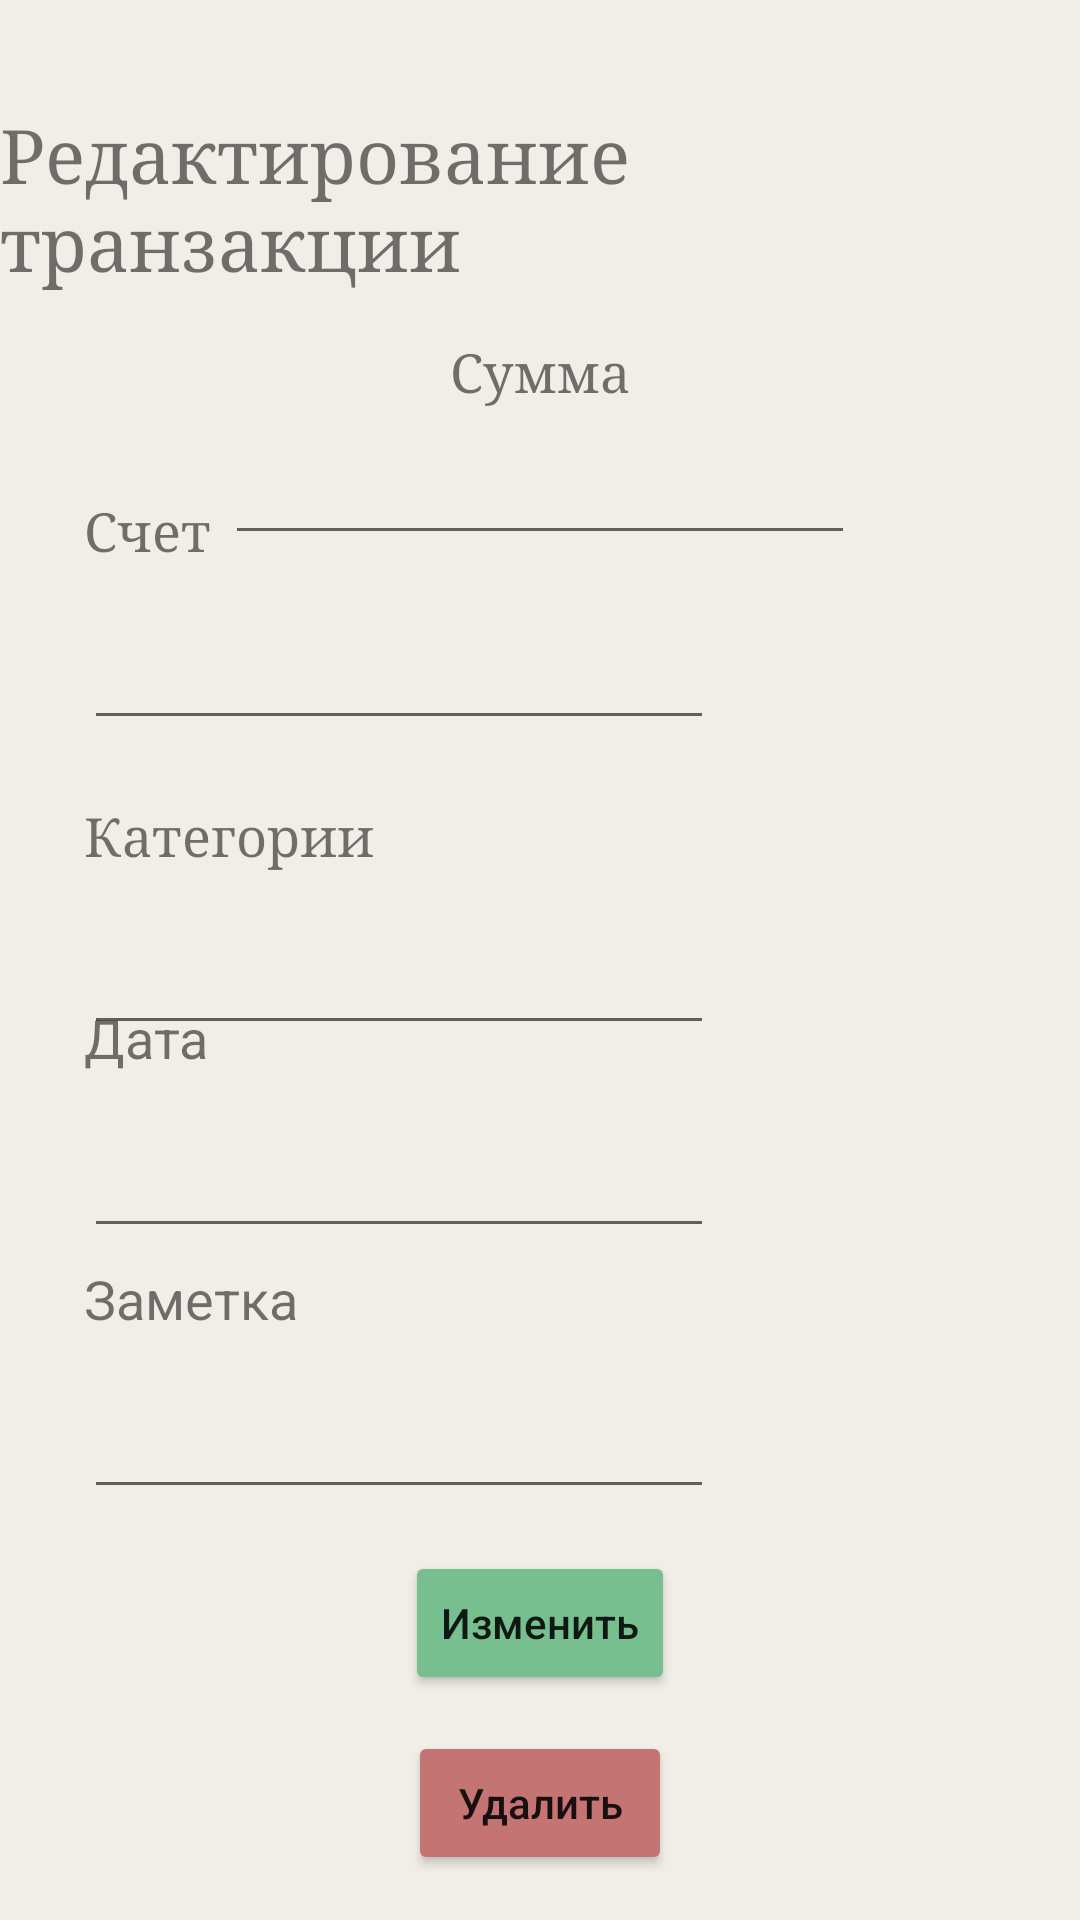

Write the Android layout XML for this screen, with the resource values it uses.
<!-- AndroidManifest.xml: application theme Theme.Project_X -->
<!-- res/layout/activity_update_transaction.xml -->
<?xml version="1.0" encoding="utf-8"?>
<androidx.constraintlayout.widget.ConstraintLayout xmlns:android="http://schemas.android.com/apk/res/android"
    xmlns:app="http://schemas.android.com/apk/res-auto"
    xmlns:tools="http://schemas.android.com/tools"
    android:layout_width="match_parent"
    android:layout_height="match_parent"
    android:background="@color/app_background">

    <TextView
        android:id="@+id/textView14"
        android:layout_width="wrap_content"
        android:layout_height="wrap_content"
        android:layout_marginTop="35dp"
        android:fontFamily="serif"
        android:text="@string/update_transaction"
        android:textSize="25sp"
        app:layout_constraintEnd_toEndOf="parent"
        app:layout_constraintHorizontal_bias="0.498"
        app:layout_constraintStart_toStartOf="parent"
        app:layout_constraintTop_toTopOf="parent" />

    <EditText
        android:id="@+id/EditTextUpdateSum"
        android:layout_width="wrap_content"
        android:layout_height="wrap_content"
        android:layout_marginTop="40dp"
        android:ems="10"
        android:inputType="number"
        android:minHeight="48dp"
        app:layout_constraintEnd_toEndOf="parent"
        app:layout_constraintStart_toStartOf="parent"
        app:layout_constraintTop_toBottomOf="@+id/textView14"
        tools:ignore="SpeakableTextPresentCheck" />

    <TextView
        android:id="@+id/textView15"
        android:layout_width="wrap_content"
        android:layout_height="wrap_content"
        android:layout_marginTop="15dp"
        android:fontFamily="serif"
        android:text="@string/sum"
        android:textSize="18sp"
        app:layout_constraintEnd_toEndOf="parent"
        app:layout_constraintStart_toStartOf="parent"
        app:layout_constraintTop_toBottomOf="@+id/textView14" />

    <TextView
        android:id="@+id/textView16"
        android:layout_width="wrap_content"
        android:layout_height="wrap_content"
        android:layout_marginStart="28dp"
        android:layout_marginTop="165dp"
        android:fontFamily="serif"
        android:text="@string/Account"
        android:textSize="18sp"
        app:layout_constraintStart_toStartOf="parent"
        app:layout_constraintTop_toTopOf="parent" />

    <EditText
        android:id="@+id/EditTextUpdateAcc"
        android:layout_width="wrap_content"
        android:layout_height="wrap_content"
        android:layout_marginStart="28dp"
        android:layout_marginTop="10dp"
        android:ems="10"
        android:inputType="textPersonName"
        android:minHeight="48dp"
        app:layout_constraintStart_toStartOf="parent"
        app:layout_constraintTop_toBottomOf="@+id/textView16"
        tools:ignore="SpeakableTextPresentCheck" />

    <TextView
        android:id="@+id/textView17"
        android:layout_width="wrap_content"
        android:layout_height="wrap_content"
        android:layout_marginStart="28dp"
        android:layout_marginTop="20dp"
        android:fontFamily="serif"
        android:text="@string/Categories"
        android:textSize="18sp"
        app:layout_constraintStart_toStartOf="parent"
        app:layout_constraintTop_toBottomOf="@+id/EditTextUpdateAcc" />

    <EditText
        android:id="@+id/EditTextUpdateCat"
        android:layout_width="wrap_content"
        android:layout_height="wrap_content"
        android:layout_marginStart="28dp"
        android:layout_marginTop="10dp"
        android:ems="10"
        android:inputType="textPersonName"
        android:minHeight="48dp"
        app:layout_constraintStart_toStartOf="parent"
        app:layout_constraintTop_toBottomOf="@+id/textView17"
        tools:ignore="SpeakableTextPresentCheck" />

    <TextView
        android:id="@+id/textView18"
        android:layout_width="wrap_content"
        android:layout_height="wrap_content"
        android:layout_marginStart="28dp"
        android:layout_marginBottom="282dp"
        android:text="@string/date"
        android:textSize="18sp"
        app:layout_constraintBottom_toBottomOf="parent"
        app:layout_constraintStart_toStartOf="parent" />

    <EditText
        android:id="@+id/EditTextUpdateDate"
        android:layout_width="wrap_content"
        android:layout_height="wrap_content"
        android:layout_marginStart="28dp"
        android:layout_marginTop="10dp"
        android:ems="10"
        android:inputType="textPersonName"
        android:minHeight="48dp"
        app:layout_constraintStart_toStartOf="parent"
        app:layout_constraintTop_toBottomOf="@+id/textView18"
        tools:ignore="SpeakableTextPresentCheck" />

    <TextView
        android:id="@+id/textView11"
        android:layout_width="wrap_content"
        android:layout_height="wrap_content"
        android:layout_marginStart="28dp"
        android:layout_marginBottom="195dp"
        android:text="@string/Comments"
        android:textSize="18sp"
        app:layout_constraintBottom_toBottomOf="parent"
        app:layout_constraintStart_toStartOf="parent" />

    <EditText
        android:id="@+id/EditTextUpdateComment"
        android:layout_width="wrap_content"
        android:layout_height="wrap_content"
        android:layout_marginStart="28dp"
        android:layout_marginTop="10dp"
        android:ems="10"
        android:inputType="textPersonName"
        android:minHeight="48dp"
        app:layout_constraintStart_toStartOf="parent"
        app:layout_constraintTop_toBottomOf="@+id/textView11"
        tools:ignore="SpeakableTextPresentCheck" />

    <Button
        android:id="@+id/transaction_update"
        android:layout_width="wrap_content"
        android:layout_height="wrap_content"
        android:layout_marginBottom="75dp"
        android:backgroundTint="@color/green_button"
        android:text="@string/Button_update"
        android:textAllCaps="false"
        app:cornerRadius="16dp"
        app:layout_constraintBottom_toBottomOf="parent"
        app:layout_constraintEnd_toEndOf="parent"
        app:layout_constraintStart_toStartOf="parent" />

    <Button
        android:id="@+id/transaction_delete"
        android:layout_width="wrap_content"
        android:layout_height="wrap_content"
        android:layout_marginBottom="15dp"
        android:backgroundTint="@color/red_button"
        android:text="@string/Button_delete"
        android:textAllCaps="false"
        app:cornerRadius="16dp"
        app:layout_constraintBottom_toBottomOf="parent"
        app:layout_constraintEnd_toEndOf="parent"
        app:layout_constraintStart_toStartOf="parent" />
</androidx.constraintlayout.widget.ConstraintLayout>
<!-- resources referenced by this layout -->
<resources>
  <color name="app_background">#F1EEE8</color>
  <color name="green_button">#78BF90</color>
  <color name="red_button">#C57474</color>
  <string name="Account">Счет</string>
  <string name="Button_delete">Удалить</string>
  <string name="Button_update">Изменить</string>
  <string name="Categories">Категории</string>
  <string name="Comments">Заметка</string>
  <string name="date">Дата</string>
  <string name="sum">Сумма</string>
  <string name="update_transaction">Редактирование транзакции</string>
  <style name="Theme.Project_X" parent="Theme.MaterialComponents.DayNight.NoActionBar">
          
          <item name="colorPrimary">@color/purple_500</item>
          <item name="colorPrimaryVariant">@color/purple_700</item>
          <item name="colorOnPrimary">@color/white</item>
          
          <item name="colorSecondary">@color/teal_200</item>
          <item name="colorSecondaryVariant">@color/teal_700</item>
          <item name="colorOnSecondary">@color/black</item>
          
          <item name="android:statusBarColor">?attr/colorPrimaryVariant</item>
          
      </style>
  <color name="purple_500">#FF6200EE</color>
  <color name="purple_700">#FF3700B3</color>
  <color name="white">#FFFFFFFF</color>
  <color name="teal_200">#FF03DAC5</color>
  <color name="teal_700">#FF018786</color>
  <color name="black">#FF000000</color>
</resources>
